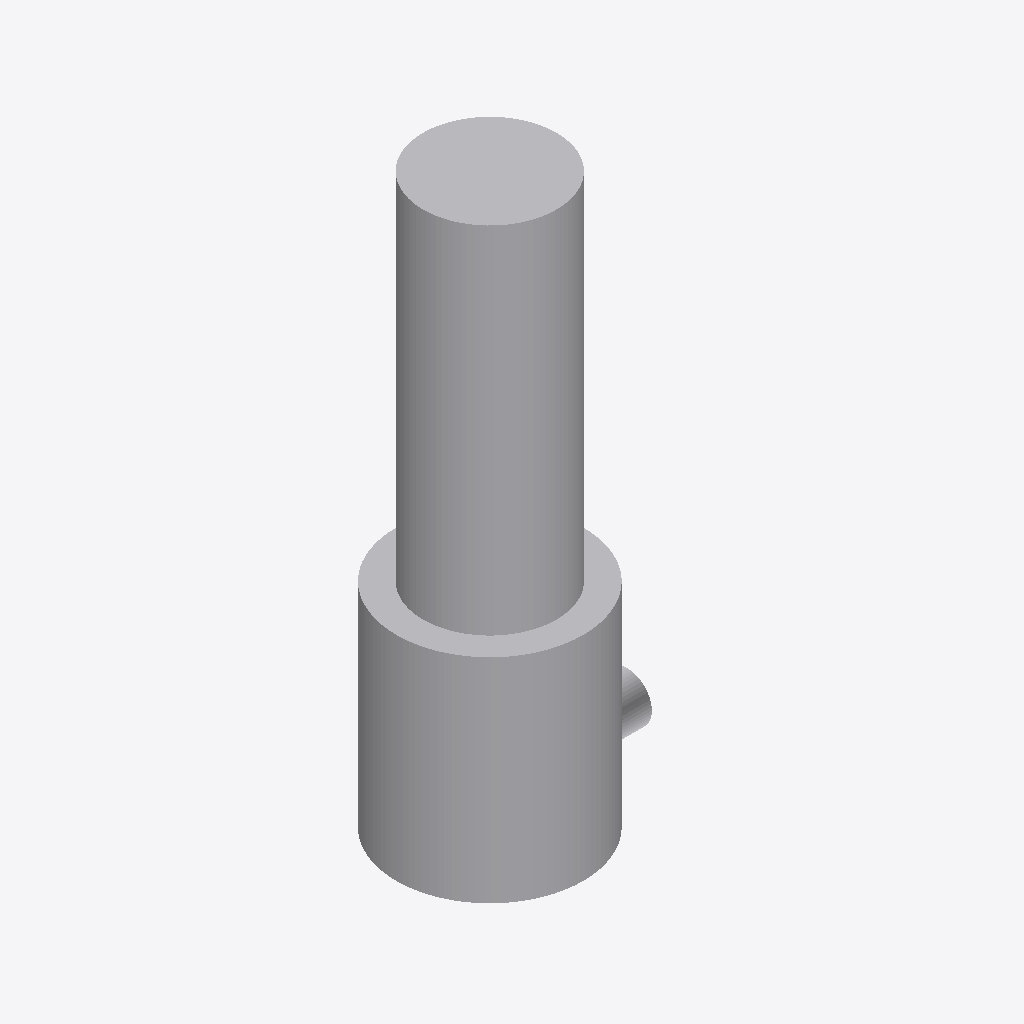
Isometric view of an IFC building model (IFC-SPF (STEP), schema IFC4, length unit metre), seen from the south-west, elements coloured by IFC class: 1 other element (light grey).
Extent 2.6 m × 2.1 m × 6.9 m (x, y, z). Elements (1): 1 IfcPump.

HEADER;
FILE_DESCRIPTION(('ViewDefinition[ReferenceView_V1.2]'),'2;1');
FILE_NAME('reactor_coolant_pump_5.5_cumecs.ifc','2025-11-30T00:31:58-05:00',('Leeable Partee'),('Architects Without Ballpens'),'IfcOpenShell 0.8.4','IfcOpenShell - IfcOpenShell - 0.8.4','none');
FILE_SCHEMA(('IFC4'));
ENDSEC;
DATA;
#9=IFCPROJECT('3FB4Qa81z6rR0YT7qzRu6C',#8,'My Project',$,$,$,$,(#14),#34);
#36=IFCSITE('1BzOvw69rE3uykwEchJUSm',#35,'Site-01',$,$,#43,$,$,$,$,$,$,$,$);
#53=IFCPUMP('11$kNKWzX0286PS9XqVHrn',#52,$,$,'REACTOR_COOLANT_PUMP',#109,#102,$,.USERDEFINED.);
ENDSEC;
